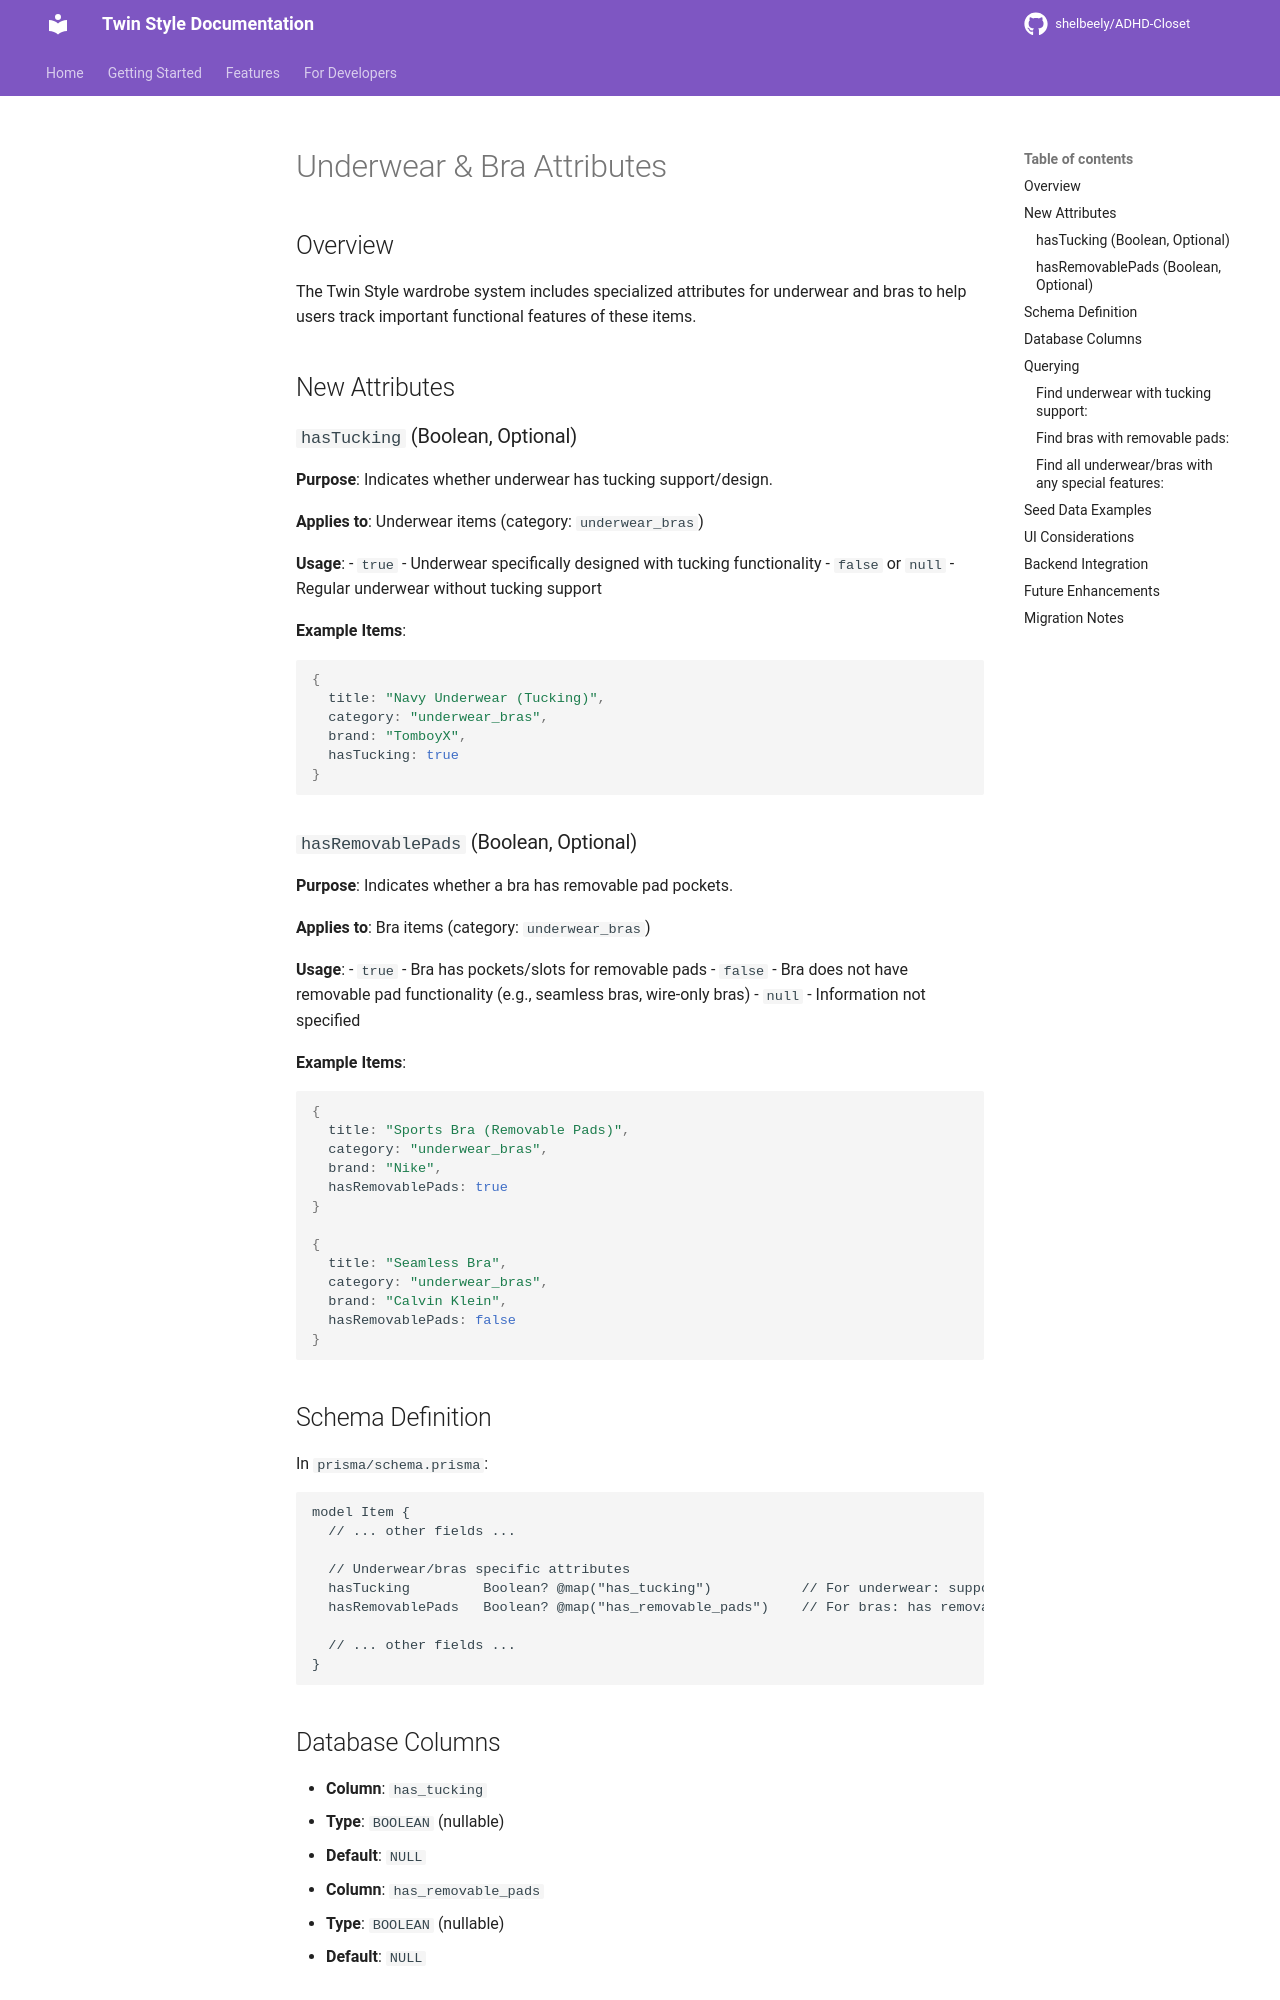

repository: shelbeely/ADHD-Closet · page: UNDERWEAR_BRA_ATTRIBUTES/index.html · generator: mkdocs

# Underwear & Bra Attributes

## Overview

The Twin Style wardrobe system includes specialized attributes for underwear and bras to help users track important functional features of these items.

## New Attributes

### `hasTucking` (Boolean, Optional)

**Purpose**: Indicates whether underwear has tucking support/design.

**Applies to**: Underwear items (category: `underwear_bras`)

**Usage**:
- `true` - Underwear specifically designed with tucking functionality
- `false` or `null` - Regular underwear without tucking support

**Example Items**:
```typescript
{
  title: "Navy Underwear (Tucking)",
  category: "underwear_bras",
  brand: "TomboyX",
  hasTucking: true
}
```

### `hasRemovablePads` (Boolean, Optional)

**Purpose**: Indicates whether a bra has removable pad pockets.

**Applies to**: Bra items (category: `underwear_bras`)

**Usage**:
- `true` - Bra has pockets/slots for removable pads
- `false` - Bra does not have removable pad functionality (e.g., seamless bras, wire-only bras)
- `null` - Information not specified

**Example Items**:
```typescript
{
  title: "Sports Bra (Removable Pads)",
  category: "underwear_bras",
  brand: "Nike",
  hasRemovablePads: true
}

{
  title: "Seamless Bra",
  category: "underwear_bras",
  brand: "Calvin Klein",
  hasRemovablePads: false
}
```

## Schema Definition

In `prisma/schema.prisma`:

```prisma
model Item {
  // ... other fields ...
  
  // Underwear/bras specific attributes
  hasTucking         Boolean? @map("has_tucking")           // For underwear: supports tucking
  hasRemovablePads   Boolean? @map("has_removable_pads")    // For bras: has removable pad pockets
  
  // ... other fields ...
}
```

## Database Columns

- **Column**: `has_tucking`
- **Type**: `BOOLEAN` (nullable)
- **Default**: `NULL`

- **Column**: `has_removable_pads`
- **Type**: `BOOLEAN` (nullable)
- **Default**: `NULL`

## Querying

### Find underwear with tucking support:

```typescript
const tuckingUnderwear = await prisma.item.findMany({
  where: {
    category: 'underwear_bras',
    hasTucking: true
  }
});
```
